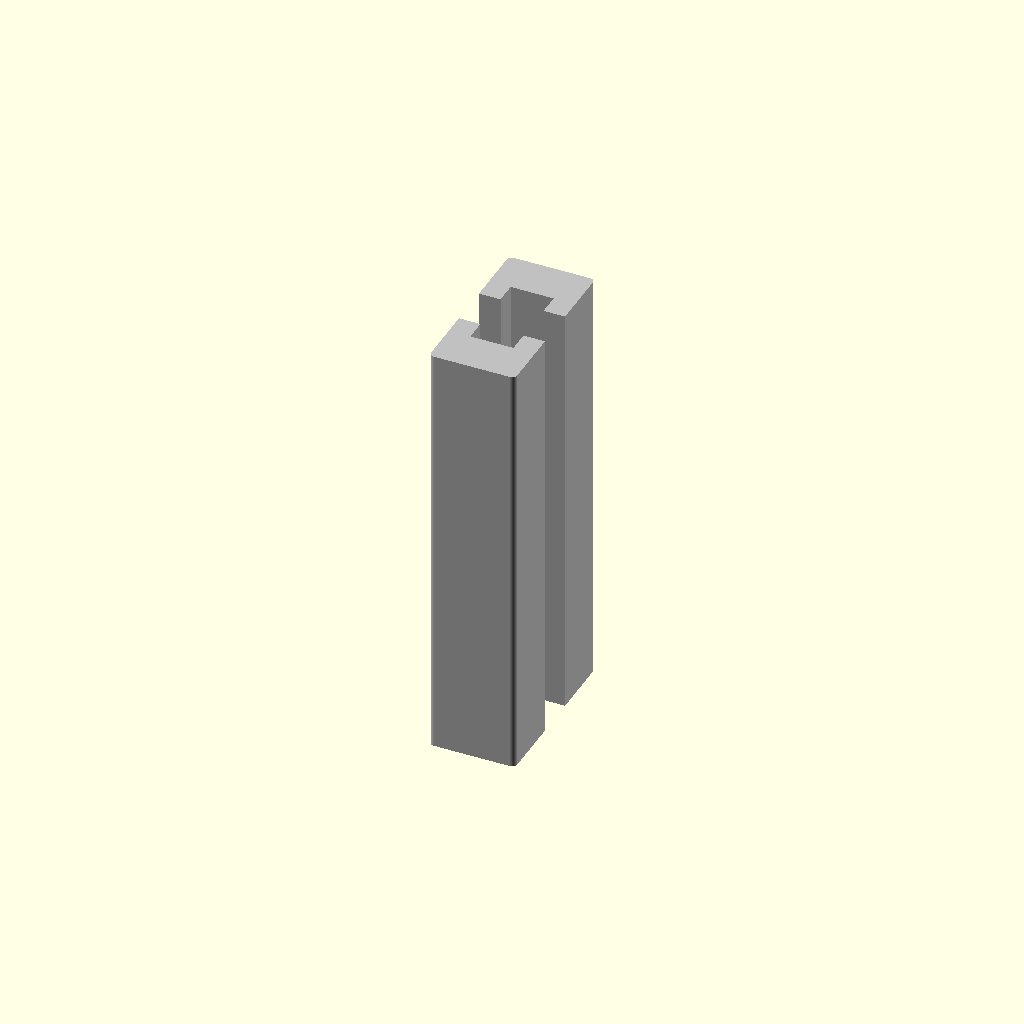
Cell 1: rendered with the file's own defaults.
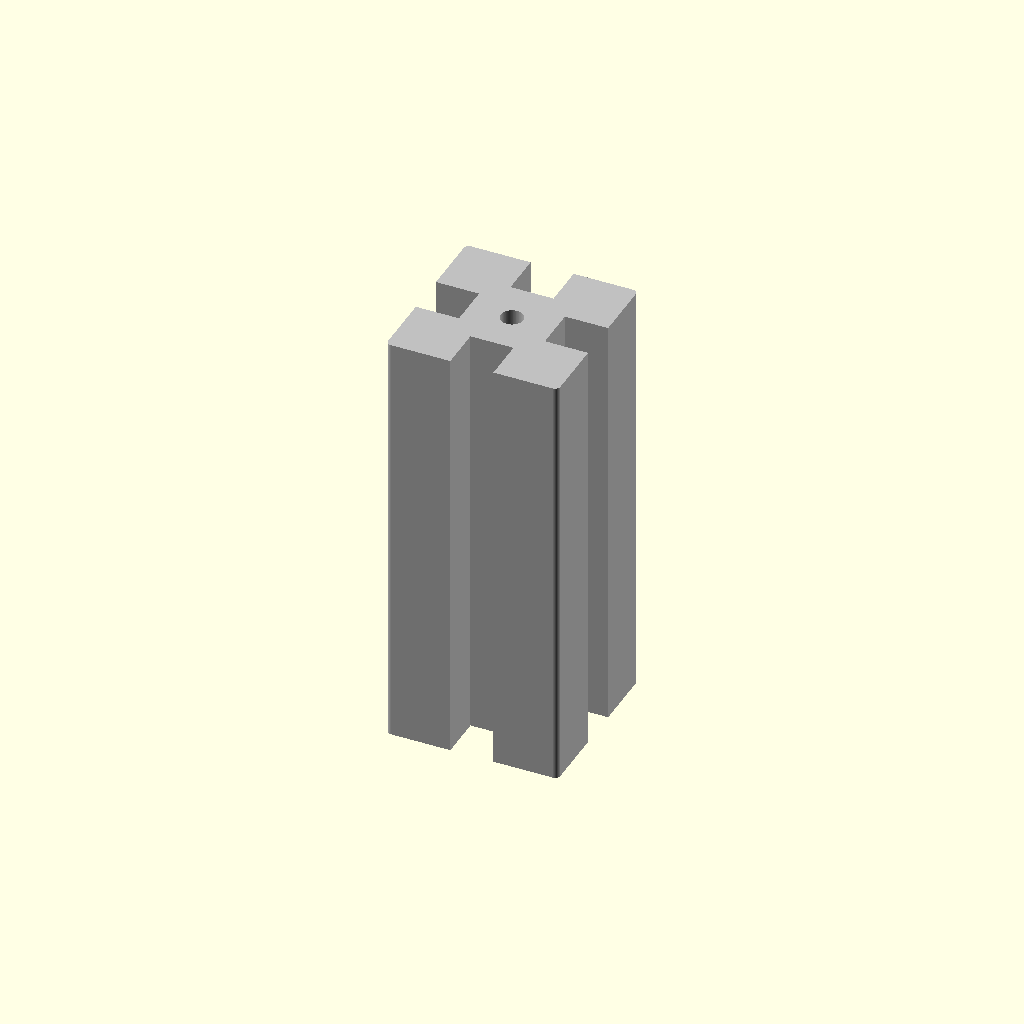
Cell 2: the same model with cross_section_width_mm = 40.
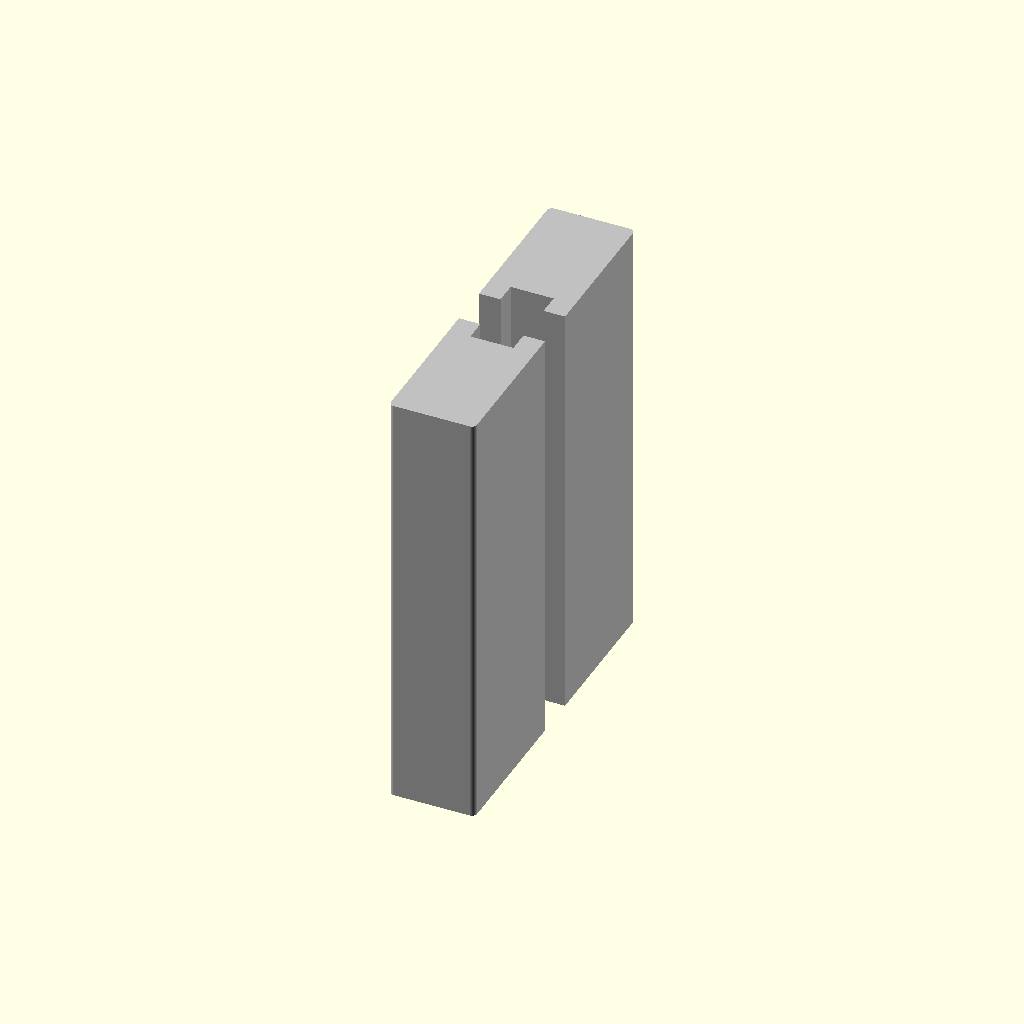
Cell 3 — cross_section_height_mm set to 80, the other parameters unchanged.
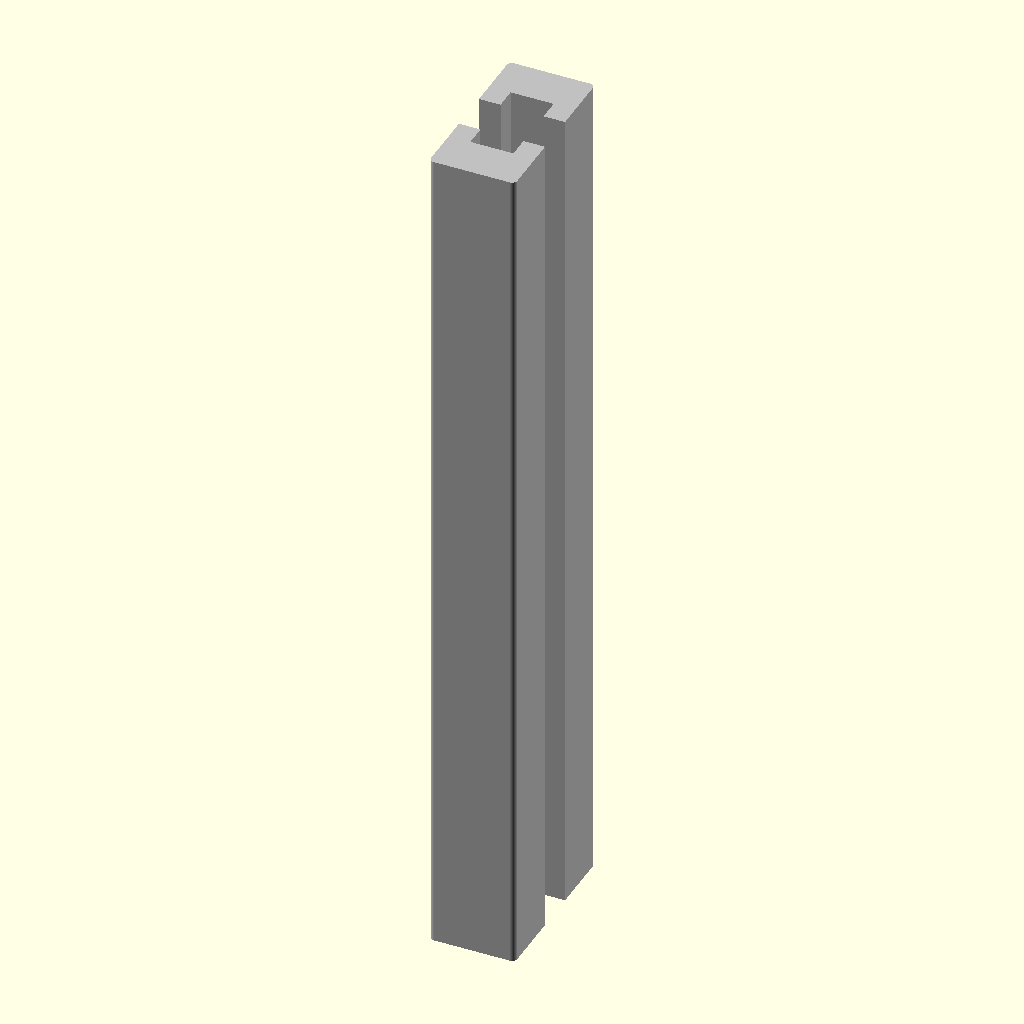
Cell 4 — length_mm set to 200, the other parameters unchanged.
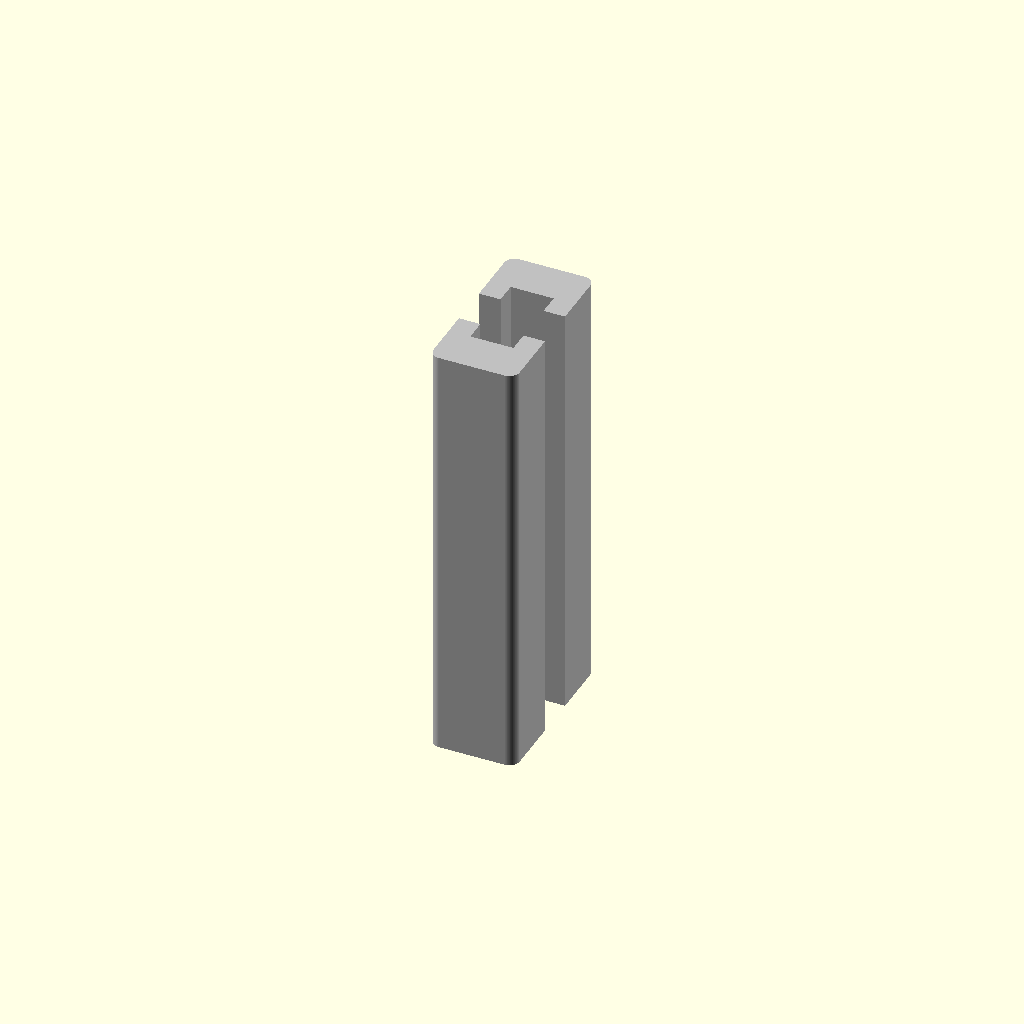
Cell 5: corner_radius_mm = 2.4 (everything else at default).
One fixed orthographic camera (rotation 55°, 0°, 25°; colour scheme Cornfield) for every cell.
Source of the model, results/craft/scad/extrusion__E2040.scad:
$fn = 96;

// Aluminium extrusion profile, 20x40mm cross-section, 100mm long
// STRUCTURAL FIX: ensure the profile is ONE connected solid by adding
// internal "tie" bridges that physically connect upper/lower and left/right
// regions with 1–2mm guaranteed overlap, so boolean slot cutouts cannot split it.

// Parameters
cross_section_width_mm  = 20.0;   // X
cross_section_height_mm = 40.0;   // Y
length_mm               = 100.0;  // Z

corner_radius_mm        = 1.2;

// T-slot (simplified 2040 style)
slot_opening_mm         = 6.2;    // mouth width at outer face
slot_depth_mm           = 6.5;    // depth from outer face to cavity start
slot_cavity_width_mm    = 10.0;   // internal cavity width
slot_cavity_depth_mm    = 3.5;    // additional depth beyond slot_depth

// Internal features
center_bore_diameter_mm = 5.2;    // typical center bore
web_thickness_mm        = 2.0;    // minimum web thickness target

// Small overlap to avoid coincident faces in boolean ops
eps = 0.05;

// Connectivity overlap (1-2mm) to guarantee attachment
overlap_mm = 1.5;

// 2D rounded rectangle helper
module rounded_rect_2d(w, h, r) {
    r2 = min(r, min(w, h)/2 - eps);
    offset(r=r2) square([w-2*r2, h-2*r2], center=true);
}

// 2D cross-section of a 2040 extrusion (forced single connected solid)
module extrusion_profile_2d() {
    w = cross_section_width_mm;
    h = cross_section_height_mm;

    // Clamp slot geometry to stay inside profile
    max_inset = min(w, h)/2 - 0.8; // keep some material no matter what
    slot_d = min(slot_depth_mm, max_inset);
    cav_d  = min(slot_cavity_depth_mm, max(0, max_inset - slot_d));

    bore_r = center_bore_diameter_mm/2;

    // --- STRUCTURAL FIX: add internal tie bridges that CROSS the centerlines ---
    // These bridges are part of the SOLID before subtracting voids.
    // They are placed so they do NOT intersect the center bore, but still
    // overlap across the would-be split lines by overlap_mm.
    bridge_th = max(web_thickness_mm, 2.0);

    // Keep bridges inside rounded corners
    bridge_len_x = w - 2*(corner_radius_mm + 1.0);
    bridge_len_y = h - 2*(corner_radius_mm + 1.0);

    // Place bridges just outside the bore, but ensure they still cross the
    // centerlines (x=0 and y=0) by overlap_mm.
    // Condition: offset + bridge_th/2 > overlap_mm  (so it crosses the centerline)
    // and offset - bridge_th/2 >= bore_r + eps      (so it clears the bore)
    bridge_offset = max(
        bore_r + bridge_th/2 + eps,
        overlap_mm - bridge_th/2 + eps
    );

    difference() {
        // SOLID: outer body + bridges (single connected body)
        union() {
            rounded_rect_2d(w, h, corner_radius_mm);

            // Horizontal ties (connect left/right halves): bars above and below bore
            translate([0,  bridge_offset]) square([bridge_len_x, bridge_th], center=true);
            translate([0, -bridge_offset]) square([bridge_len_x, bridge_th], center=true);

            // Vertical ties (connect upper/lower halves): bars left and right of bore
            translate([ bridge_offset, 0]) square([bridge_th, bridge_len_y], center=true);
            translate([-bridge_offset, 0]) square([bridge_th, bridge_len_y], center=true);

            // Extra central cross-ties to eliminate any residual "gap" caused by
            // slot/cavity subtractions in front/back and left/right views.
            // These are thin but guaranteed to overlap across both centerlines.
            // They are also kept clear of the bore by using the same offset logic.
            cross_len_x = max(bridge_th, 2*overlap_mm + bridge_th);
            cross_len_y = max(bridge_th, 2*overlap_mm + bridge_th);

            // Two short vertical stubs crossing y=0 (connect upper/lower)
            translate([ bridge_offset, 0]) square([bridge_th, cross_len_y], center=true);
            translate([-bridge_offset, 0]) square([bridge_th, cross_len_y], center=true);

            // Two short horizontal stubs crossing x=0 (connect left/right)
            translate([0,  bridge_offset]) square([cross_len_x, bridge_th], center=true);
            translate([0, -bridge_offset]) square([cross_len_x, bridge_th], center=true);
        }

        // T-slots: 4 sides (mouth + cavity), rotated around center
        for (a = [0, 90, 180, 270]) rotate(a) {
            // Slot mouth (near outer face)
            translate([w/2 - slot_d/2, 0])
                square([slot_d + eps, slot_opening_mm], center=true);

            // Slot cavity (deeper and wider)
            translate([w/2 - (slot_d + cav_d)/2, 0])
                square([slot_d + cav_d + eps, slot_cavity_width_mm], center=true);
        }

        // Center bore
        circle(r=bore_r);
    }
}

// 3D extrusion
module extrusion_2040() {
    color("Silver")
    union() {
        linear_extrude(height=length_mm, center=true, convexity=10)
            extrusion_profile_2d();
    }
}

extrusion_2040();
Parameter table extracted from the source (name, type, default, range or options):
cross_section_width_mm: number, default 20
cross_section_height_mm: number, default 40
length_mm: number, default 100
corner_radius_mm: number, default 1.2
slot_opening_mm: number, default 6.2
slot_depth_mm: number, default 6.5
slot_cavity_width_mm: number, default 10
slot_cavity_depth_mm: number, default 3.5
center_bore_diameter_mm: number, default 5.2
web_thickness_mm: number, default 2
eps: number, default 0.05
overlap_mm: number, default 1.5
